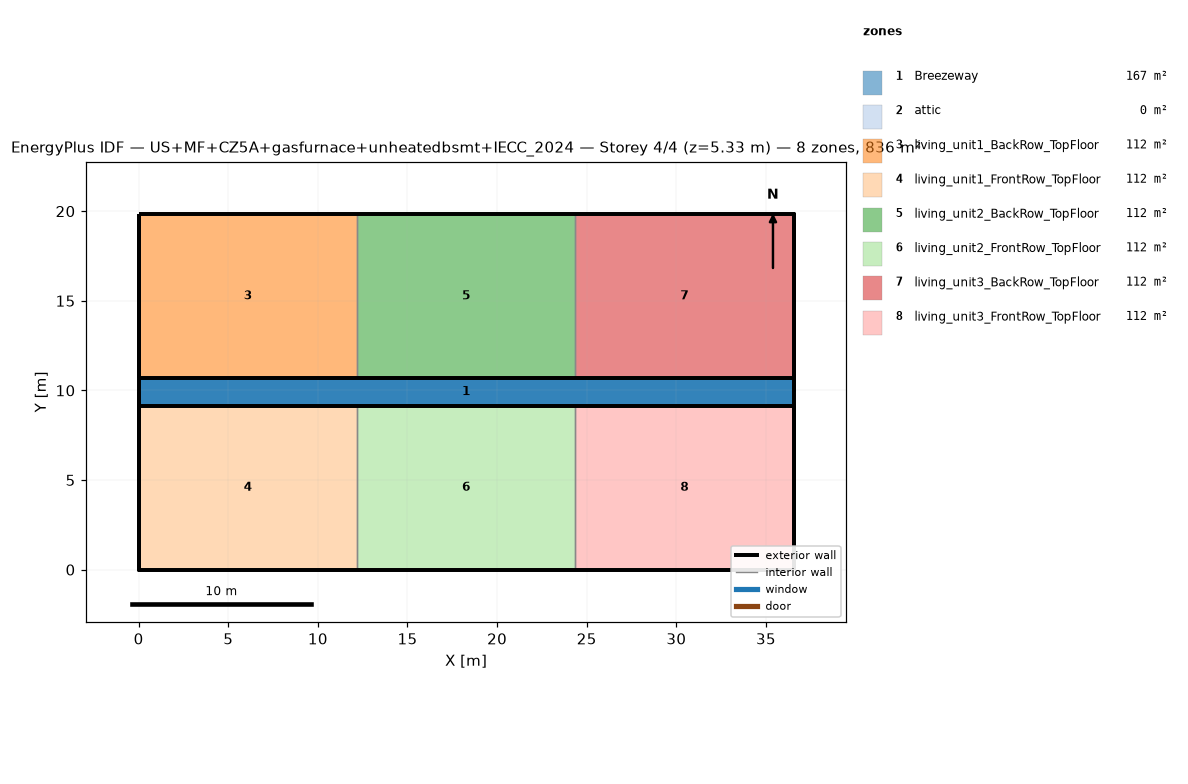
=== STOREY PLAN SPEC (per zone: floor XY polygon, exterior-wall plan segments, windows/doors) ===
zone 1: Breezeway  (167.0 m²)
  floor: (36.54, 9.16) (0.00, 9.16) (0.00, 10.68) (36.54, 10.68)
  floor: (36.54, 9.16) (0.00, 9.16) (0.00, 10.68) (36.54, 10.68)
  floor: (36.54, 9.16) (0.00, 9.16) (0.00, 10.68) (36.54, 10.68)
zone 2: attic  (0.0 m²)
  exterior wall: (36.54, 0.00) – (36.54, 19.84) – (36.54, 9.92)  [29.8 m]
  exterior wall: (0.00, 19.84) – (0.00, 0.00) – (0.00, 9.92)  [29.8 m]
zone 3: living_unit1_BackRow_TopFloor  (111.5 m²)
  floor: (12.18, 10.68) (0.00, 10.68) (0.00, 19.84) (12.18, 19.84)
  exterior wall: (12.18, 19.84) – (0.00, 19.84)  [12.2 m]
  exterior wall: (0.00, 19.84) – (0.00, 10.68)  [9.2 m]
  exterior wall: (0.00, 10.68) – (12.18, 10.68)  [12.2 m]
  interior walls: 1
zone 4: living_unit1_FrontRow_TopFloor  (111.5 m²)
  floor: (12.18, 0.00) (0.00, 0.00) (0.00, 9.16) (12.18, 9.16)
  exterior wall: (0.00, 0.00) – (12.18, 0.00)  [12.2 m]
  exterior wall: (0.00, 9.16) – (0.00, 0.00)  [9.2 m]
  exterior wall: (12.18, 9.16) – (0.00, 9.16)  [12.2 m]
  interior walls: 1
zone 5: living_unit2_BackRow_TopFloor  (111.5 m²)
  floor: (24.36, 10.68) (12.18, 10.68) (12.18, 19.84) (24.36, 19.84)
  exterior wall: (12.18, 10.68) – (24.36, 10.68)  [12.2 m]
  exterior wall: (24.36, 19.84) – (12.18, 19.84)  [12.2 m]
  interior walls: 2
zone 6: living_unit2_FrontRow_TopFloor  (111.5 m²)
  floor: (24.36, 0.00) (12.18, 0.00) (12.18, 9.16) (24.36, 9.16)
  exterior wall: (12.18, 0.00) – (24.36, 0.00)  [12.2 m]
  exterior wall: (24.36, 9.16) – (12.18, 9.16)  [12.2 m]
  interior walls: 2
zone 7: living_unit3_BackRow_TopFloor  (111.5 m²)
  floor: (36.54, 10.68) (24.36, 10.68) (24.36, 19.84) (36.54, 19.84)
  exterior wall: (36.54, 10.68) – (36.54, 19.84)  [9.2 m]
  exterior wall: (36.54, 19.84) – (24.36, 19.84)  [12.2 m]
  exterior wall: (24.36, 10.68) – (36.54, 10.68)  [12.2 m]
  interior walls: 1
zone 8: living_unit3_FrontRow_TopFloor  (111.5 m²)
  floor: (36.54, 0.00) (24.36, 0.00) (24.36, 9.16) (36.54, 9.16)
  exterior wall: (24.36, 0.00) – (36.54, 0.00)  [12.2 m]
  exterior wall: (36.54, 0.00) – (36.54, 9.16)  [9.2 m]
  exterior wall: (36.54, 9.16) – (24.36, 9.16)  [12.2 m]
  interior walls: 1

=== DERIVED (storey summary) ===
Building: US+MF+CZ5A+gasfurnace+unheatedbsmt+IECC_2024
Storey: 4 of 4  (floor level z = 5.33 m)
Storey gross floor area: 836.2 m²
Zones on this storey: 8
  - Breezeway: floor 167.0 m²
  - attic: floor 0.0 m²; exterior wall 59.5 m (81.9 m²); WWR 0.0%
  - living_unit1_BackRow_TopFloor: floor 111.5 m²; exterior wall 33.5 m (86.9 m²); WWR 0.0%
  - living_unit1_FrontRow_TopFloor: floor 111.5 m²; exterior wall 33.5 m (86.9 m²); WWR 0.0%
  - living_unit2_BackRow_TopFloor: floor 111.5 m²; exterior wall 24.4 m (63.1 m²); WWR 0.0%
  - living_unit2_FrontRow_TopFloor: floor 111.5 m²; exterior wall 24.4 m (63.1 m²); WWR 0.0%
  - living_unit3_BackRow_TopFloor: floor 111.5 m²; exterior wall 33.5 m (86.9 m²); WWR 0.0%
  - living_unit3_FrontRow_TopFloor: floor 111.5 m²; exterior wall 33.5 m (86.9 m²); WWR 0.0%
Zone adjacency (shared interzone walls):
  - living_unit1_BackRow_TopFloor ↔ living_unit2_BackRow_TopFloor
  - living_unit1_FrontRow_TopFloor ↔ living_unit2_FrontRow_TopFloor
  - living_unit2_BackRow_TopFloor ↔ living_unit3_BackRow_TopFloor
  - living_unit2_FrontRow_TopFloor ↔ living_unit3_FrontRow_TopFloor